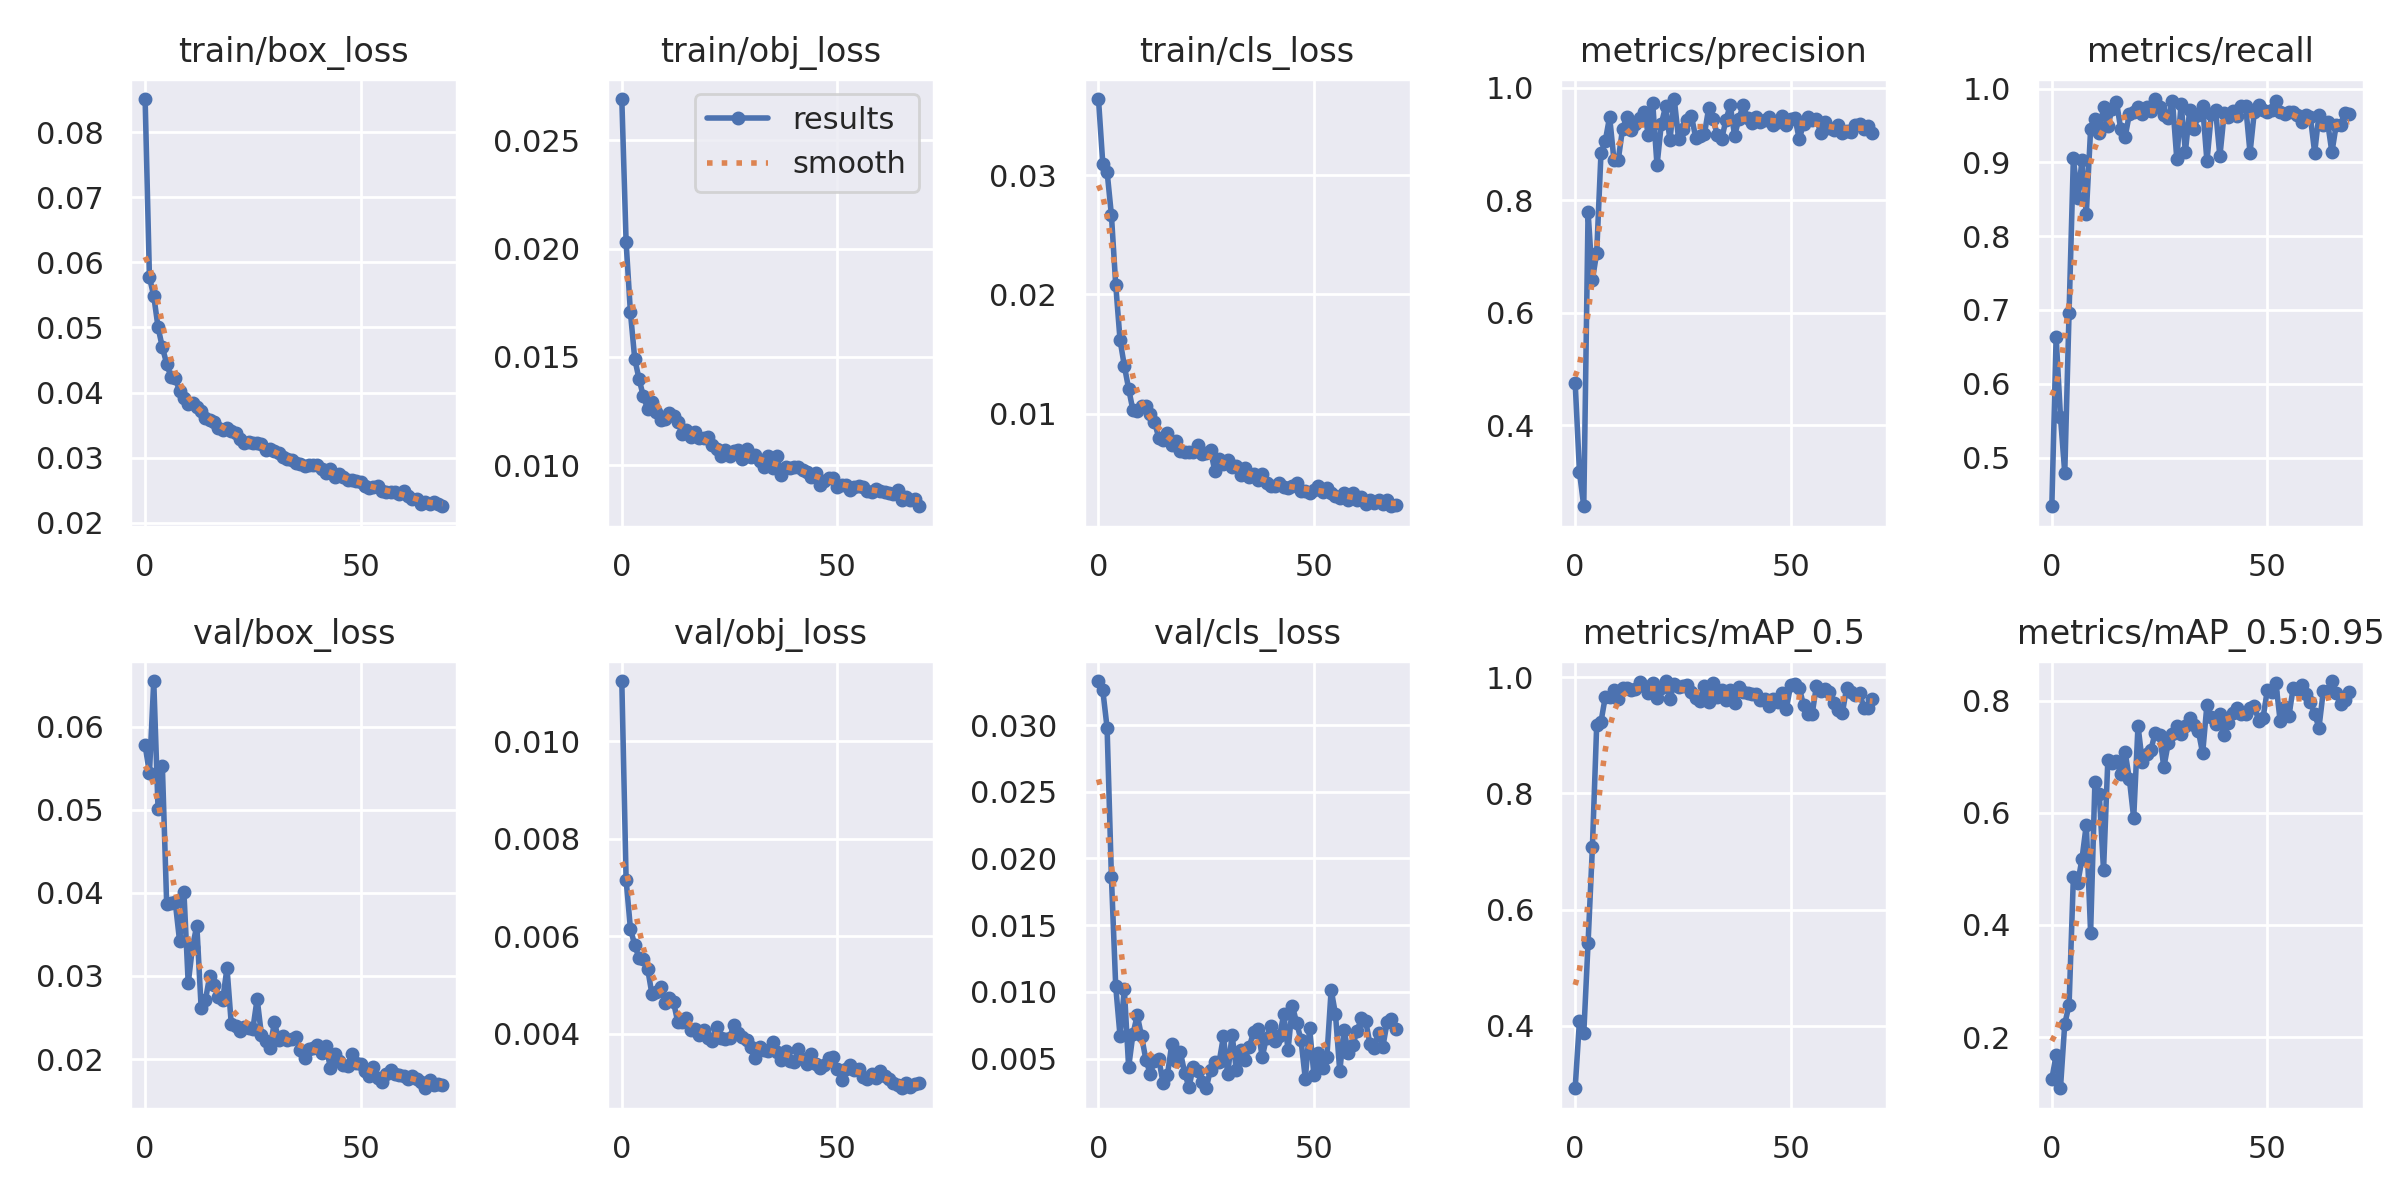

The file beside this chart, header and first rows:
epoch, train/box_loss, train/obj_loss, train/cls_loss, metrics/precision, metrics/recall, metrics/mAP_0.5, metrics/mAP_0.5:0.95, val/box_loss, val/obj_loss, val/cls_loss, x/lr0, x/lr1, x/lr2
0, 0.08508, 0.0269, 0.03641, 0.4764, 0.434, 0.2922, 0.1249, 0.05778, 0.01124, 0.03331, 0.07034, 0.003296, 0.003296
1, 0.05769, 0.02029, 0.03099, 0.3173, 0.6632, 0.4083, 0.1678, 0.05443, 0.007159, 0.03262, 0.04024, 0.006535, 0.006535
2, 0.05484, 0.01705, 0.03031, 0.2565, 0.5556, 0.3867, 0.1085, 0.06552, 0.006162, 0.0298, 0.01005, 0.009681, 0.009681
3, 0.05003, 0.01491, 0.02667, 0.78, 0.4792, 0.5428, 0.2236, 0.05013, 0.005824, 0.01862, 0.009576, 0.009576, 0.009576
4, 0.04693, 0.01398, 0.02083, 0.6585, 0.6965, 0.7068, 0.2569, 0.05526, 0.005558, 0.01042, 0.009576, 0.009576, 0.009576
5, 0.04444, 0.01318, 0.0162, 0.7066, 0.9059, 0.9177, 0.4851, 0.03871, 0.005534, 0.0067, 0.009434, 0.009434, 0.009434
6, 0.04236, 0.01259, 0.01401, 0.8846, 0.851, 0.9234, 0.4742, 0.03878, 0.005337, 0.01021, 0.009293, 0.009293, 0.009293
7, 0.04216, 0.01291, 0.01209, 0.906, 0.9028, 0.9666, 0.518, 0.03885, 0.004814, 0.004342, 0.009151, 0.009151, 0.009151
8, 0.04026, 0.01245, 0.01027, 0.9484, 0.8301, 0.966, 0.5791, 0.0342, 0.004853, 0.00684, 0.00901, 0.00901, 0.00901
9, 0.03917, 0.01209, 0.01019, 0.8719, 0.9445, 0.9776, 0.3862, 0.04015, 0.004957, 0.008236, 0.008869, 0.008869, 0.008869
10, 0.03825, 0.01214, 0.01062, 0.8717, 0.9583, 0.9622, 0.6555, 0.02912, 0.004638, 0.006665, 0.008727, 0.008727, 0.008727
11, 0.03836, 0.01241, 0.01063, 0.9271, 0.9402, 0.9814, 0.6347, 0.03353, 0.00473, 0.004918, 0.008586, 0.008586, 0.008586
12, 0.03773, 0.01225, 0.009941, 0.9485, 0.9747, 0.9815, 0.4979, 0.03608, 0.004651, 0.003854, 0.008444, 0.008444, 0.008444
13, 0.03719, 0.01201, 0.009304, 0.9246, 0.9496, 0.9772, 0.6945, 0.02615, 0.004242, 0.004848, 0.008303, 0.008303, 0.008303
14, 0.03616, 0.01144, 0.007967, 0.9362, 0.9723, 0.9806, 0.6896, 0.02711, 0.004239, 0.004958, 0.008161, 0.008161, 0.008161
15, 0.03576, 0.01163, 0.007821, 0.947, 0.9824, 0.9911, 0.6936, 0.03002, 0.004319, 0.003154, 0.00802, 0.00802, 0.00802
16, 0.03552, 0.01129, 0.00834, 0.9571, 0.9447, 0.9842, 0.6699, 0.02886, 0.004084, 0.003767, 0.007879, 0.007879, 0.007879
17, 0.03454, 0.01154, 0.007327, 0.9165, 0.9339, 0.9721, 0.7089, 0.02752, 0.004103, 0.006063, 0.007737, 0.007737, 0.007737
18, 0.03424, 0.01127, 0.00772, 0.973, 0.9657, 0.9905, 0.6603, 0.02714, 0.003973, 0.004849, 0.007596, 0.007596, 0.007596
19, 0.0346, 0.01124, 0.006884, 0.862, 0.9678, 0.9649, 0.5907, 0.03096, 0.004078, 0.005483, 0.007454, 0.007454, 0.007454
20, 0.0341, 0.01129, 0.006816, 0.9361, 0.9755, 0.9815, 0.7559, 0.02417, 0.003919, 0.003941, 0.007313, 0.007313, 0.007313
21, 0.0338, 0.01093, 0.006813, 0.9669, 0.965, 0.9935, 0.6903, 0.02403, 0.003847, 0.002842, 0.007171, 0.007171, 0.007171
22, 0.03281, 0.01073, 0.006751, 0.907, 0.9748, 0.9628, 0.7061, 0.02341, 0.004141, 0.004377, 0.00703, 0.00703, 0.00703
23, 0.03228, 0.01042, 0.007368, 0.98, 0.9692, 0.9889, 0.7129, 0.02381, 0.003915, 0.004065, 0.006889, 0.006889, 0.006889
24, 0.03234, 0.01068, 0.006595, 0.909, 0.9858, 0.9833, 0.7433, 0.02375, 0.00389, 0.003256, 0.006747, 0.006747, 0.006747
25, 0.03219, 0.01042, 0.006656, 0.9273, 0.9749, 0.9852, 0.7396, 0.02362, 0.003914, 0.002769, 0.006606, 0.006606, 0.006606
26, 0.03224, 0.01066, 0.006955, 0.9429, 0.9646, 0.9862, 0.6815, 0.02725, 0.004185, 0.004172, 0.006464, 0.006464, 0.006464
27, 0.03203, 0.01069, 0.005172, 0.9495, 0.9595, 0.9743, 0.7241, 0.02286, 0.004028, 0.004724, 0.006323, 0.006323, 0.006323
28, 0.0312, 0.01028, 0.006196, 0.9104, 0.9832, 0.9647, 0.7418, 0.02222, 0.003941, 0.00473, 0.006181, 0.006181, 0.006181
29, 0.0314, 0.01074, 0.005777, 0.9151, 0.9048, 0.96, 0.7547, 0.02135, 0.003878, 0.006652, 0.00604, 0.00604, 0.00604
30, 0.03101, 0.01038, 0.006104, 0.9177, 0.9792, 0.9844, 0.7416, 0.02443, 0.003737, 0.003825, 0.005899, 0.005899, 0.005899
31, 0.03071, 0.01048, 0.005548, 0.9643, 0.9145, 0.958, 0.756, 0.02233, 0.003499, 0.006789, 0.005757, 0.005757, 0.005757
32, 0.03015, 0.01019, 0.005588, 0.9441, 0.9709, 0.9896, 0.7695, 0.02282, 0.003736, 0.004129, 0.005616, 0.005616, 0.005616
33, 0.02979, 0.009915, 0.004828, 0.9164, 0.9448, 0.9666, 0.7564, 0.0223, 0.003679, 0.005624, 0.005474, 0.005474, 0.005474
34, 0.02964, 0.01041, 0.005441, 0.9087, 0.964, 0.9772, 0.7469, 0.02238, 0.003656, 0.004923, 0.005333, 0.005333, 0.005333
35, 0.0292, 0.009889, 0.004679, 0.9428, 0.9764, 0.9617, 0.7062, 0.02261, 0.003844, 0.005875, 0.005191, 0.005191, 0.005191
36, 0.02908, 0.01042, 0.00496, 0.9692, 0.9013, 0.9773, 0.7934, 0.02106, 0.003634, 0.006982, 0.00505, 0.00505, 0.00505
37, 0.02864, 0.009566, 0.004409, 0.9149, 0.9649, 0.9549, 0.7709, 0.02009, 0.003466, 0.00723, 0.004909, 0.004909, 0.004909
38, 0.02894, 0.00992, 0.004903, 0.9446, 0.9715, 0.9835, 0.7588, 0.02126, 0.003652, 0.005109, 0.004767, 0.004767, 0.004767
39, 0.02888, 0.009866, 0.00421, 0.9693, 0.9081, 0.974, 0.7772, 0.02136, 0.003455, 0.006572, 0.004626, 0.004626, 0.004626
40, 0.02883, 0.009894, 0.003909, 0.946, 0.9665, 0.9722, 0.7395, 0.02164, 0.003432, 0.007461, 0.004484, 0.004484, 0.004484
41, 0.02824, 0.009934, 0.003956, 0.9374, 0.9616, 0.9714, 0.7602, 0.02071, 0.003693, 0.006324, 0.004343, 0.004343, 0.004343
42, 0.02758, 0.009784, 0.004164, 0.9476, 0.9702, 0.9718, 0.7785, 0.02155, 0.003494, 0.006667, 0.004201, 0.004201, 0.004201
43, 0.02829, 0.009692, 0.003842, 0.9384, 0.9626, 0.9614, 0.7868, 0.01892, 0.00339, 0.008301, 0.00406, 0.00406, 0.00406
44, 0.02704, 0.009447, 0.003715, 0.9432, 0.9759, 0.9632, 0.776, 0.02055, 0.003599, 0.005654, 0.003919, 0.003919, 0.003919
45, 0.02745, 0.009653, 0.003957, 0.9477, 0.9758, 0.9513, 0.7772, 0.01979, 0.00338, 0.008935, 0.003777, 0.003777, 0.003777
46, 0.02709, 0.009069, 0.004198, 0.9347, 0.913, 0.9628, 0.7878, 0.0193, 0.003302, 0.007669, 0.003636, 0.003636, 0.003636
47, 0.02657, 0.009283, 0.003531, 0.9395, 0.9688, 0.958, 0.7915, 0.01921, 0.003369, 0.006395, 0.003494, 0.003494, 0.003494
48, 0.02649, 0.009402, 0.003518, 0.949, 0.9775, 0.9731, 0.7642, 0.02066, 0.003516, 0.003484, 0.003353, 0.003353, 0.003353
49, 0.02641, 0.009414, 0.003353, 0.9343, 0.9708, 0.9453, 0.7687, 0.01955, 0.003538, 0.007293, 0.003211, 0.003211, 0.003211
50, 0.02622, 0.008976, 0.003605, 0.944, 0.9688, 0.986, 0.8187, 0.0194, 0.003282, 0.003763, 0.00307, 0.00307, 0.00307
51, 0.0256, 0.009068, 0.003939, 0.9471, 0.9703, 0.9891, 0.8157, 0.01851, 0.00306, 0.005437, 0.002929, 0.002929, 0.002929
52, 0.02541, 0.009096, 0.0034, 0.9092, 0.9826, 0.9822, 0.8319, 0.01794, 0.003284, 0.004277, 0.002787, 0.002787, 0.002787
53, 0.02547, 0.008842, 0.003755, 0.9353, 0.9688, 0.9523, 0.7637, 0.01901, 0.003361, 0.005078, 0.002646, 0.002646, 0.002646
54, 0.0257, 0.008987, 0.003315, 0.9475, 0.966, 0.9361, 0.79, 0.01771, 0.003252, 0.01016, 0.002504, 0.002504, 0.002504
55, 0.02495, 0.009029, 0.003113, 0.9434, 0.9688, 0.9363, 0.7722, 0.01722, 0.00328, 0.008334, 0.002363, 0.002363, 0.002363
56, 0.02467, 0.009009, 0.002876, 0.9451, 0.9682, 0.9856, 0.8224, 0.01816, 0.003121, 0.004047, 0.002221, 0.002221, 0.002221
57, 0.02476, 0.008809, 0.003337, 0.9196, 0.9648, 0.9757, 0.8216, 0.0187, 0.00308, 0.00711, 0.00208, 0.00208, 0.00208
58, 0.02467, 0.008778, 0.002786, 0.9396, 0.9549, 0.9791, 0.829, 0.01815, 0.003185, 0.005412, 0.001939, 0.001939, 0.001939
59, 0.02445, 0.00888, 0.003292, 0.9292, 0.9636, 0.9739, 0.8116, 0.01811, 0.003106, 0.006011, 0.001797, 0.001797, 0.001797
... 10 more rows
